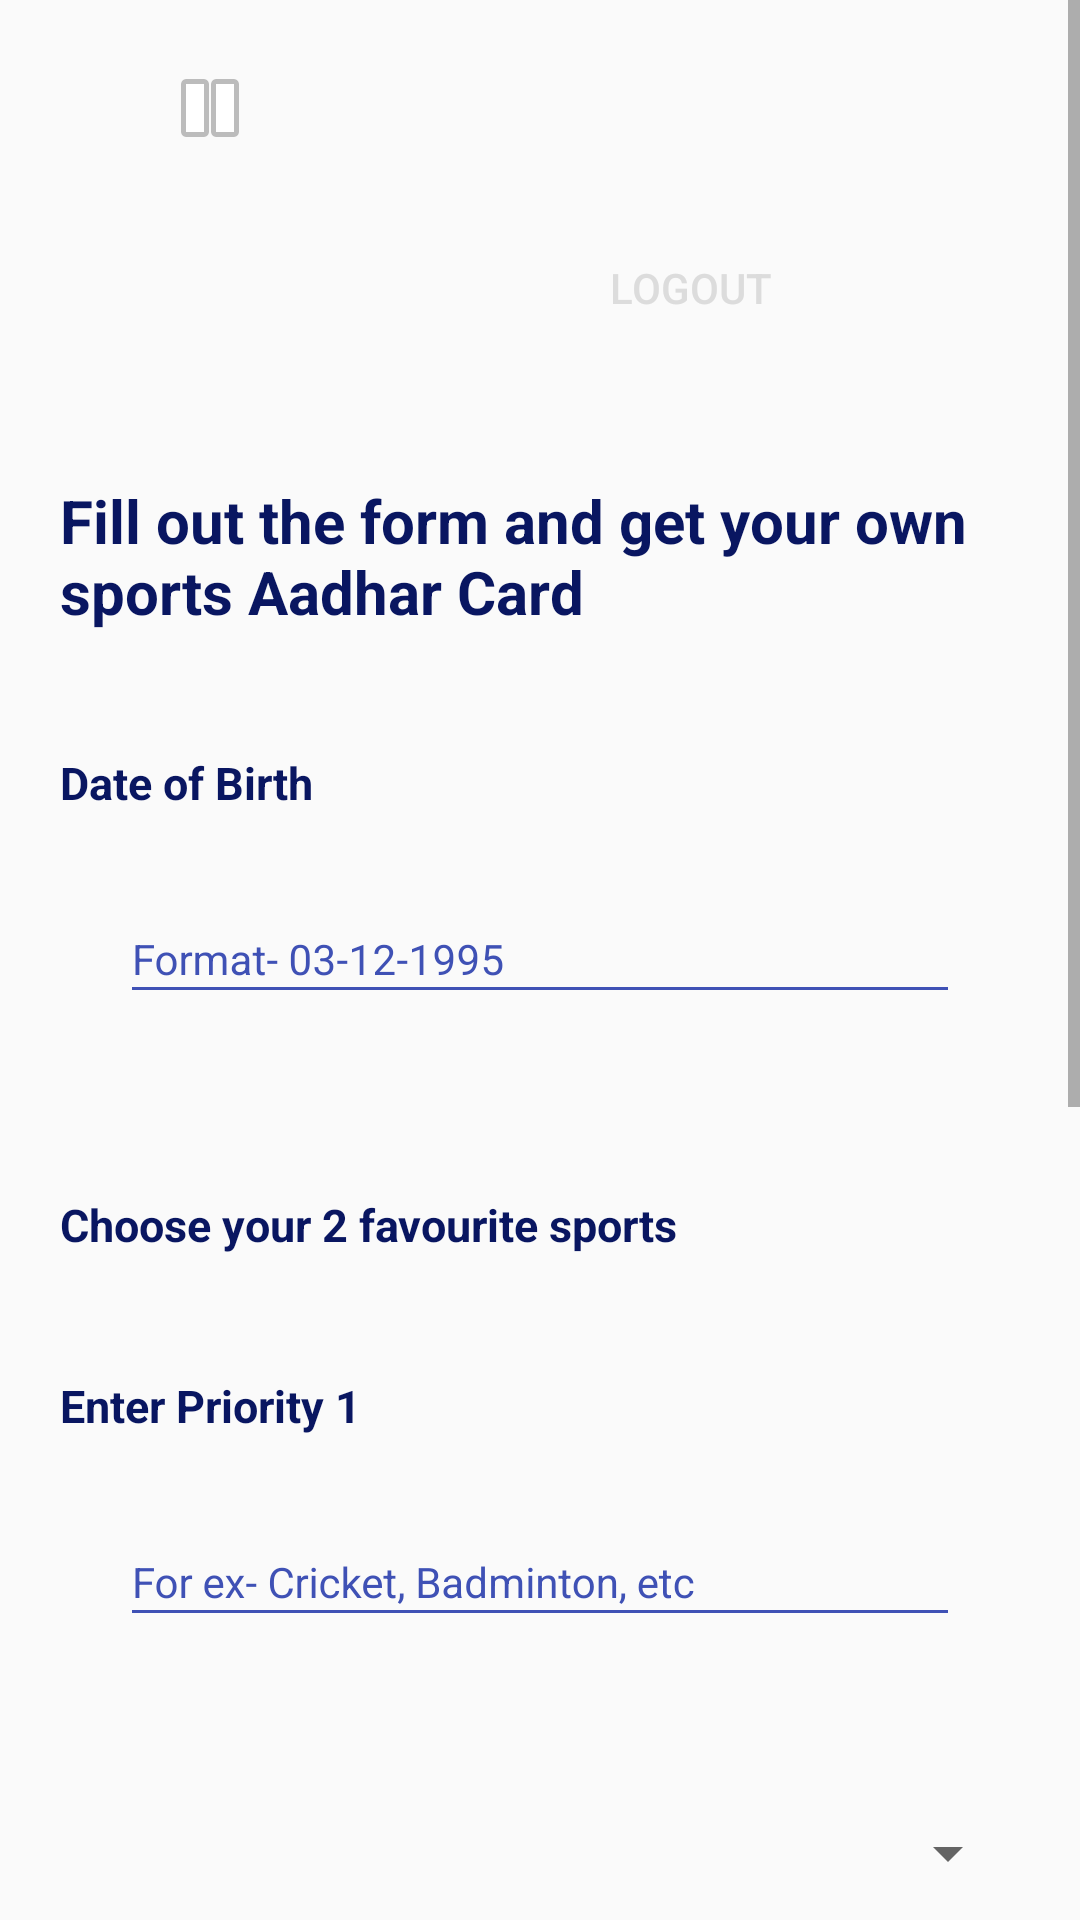

Produce the Android XML layout that renders to this screen, including the resource entries it uses.
<!-- AndroidManifest.xml: application theme AppTheme -->
<!-- res/layout/activity_profile.xml -->
<?xml version="1.0" encoding="utf-8"?>
<ScrollView
    xmlns:android="http://schemas.android.com/apk/res/android"
    xmlns:app="http://schemas.android.com/apk/res-auto"

    xmlns:tools="http://schemas.android.com/tools"
    android:layout_width="match_parent"
    android:layout_height="match_parent"
    android:fadeScrollbars="true">
<LinearLayout
    android:layout_width="match_parent"
    android:orientation="vertical"
    android:layout_height="match_parent"
    tools:context=".ProfileActivity">

    <LinearLayout
        android:layout_margin="20dp"
        android:layout_width="match_parent"
        android:layout_height="100dp"
        android:id="@+id/linearLayout_view"
        android:orientation="horizontal">
        <ImageView
            android:layout_width="100dp"
            android:layout_height="wrap_content"
            android:id="@+id/profileImage"
            android:src="@android:drawable/ic_media_pause"/>
        <LinearLayout
            android:layout_width="match_parent"
            android:layout_height="match_parent"
            android:orientation="vertical">
        <TextView
            android:layout_width="wrap_content"
            android:layout_height="wrap_content"
            android:id="@+id/textViewName"
            android:textColor="@color/bg_screen2"
            android:layout_weight="1"
            android:layout_marginBottom="5dp"
            android:layout_gravity="center_horizontal|center_vertical"/>
        <Button
            android:layout_gravity="center_horizontal|center_vertical"
            android:background="@drawable/ripple_enable"
            android:layout_width="wrap_content"
            android:layout_height="wrap_content"
            android:id="@+id/profout"
        android:textColor="@color/bg_screen3"
        android:text="Logout"/>
    </LinearLayout>
    </LinearLayout>
            <TextView
                android:layout_width="match_parent"
                android:layout_height="wrap_content"
                android:textSize="20dp"
                android:textStyle="bold"
                android:layout_margin="20dp"
                android:textColor="@color/bg_screen2"
                android:text="Fill out the form and get your own sports Aadhar Card" />
            <TextView
                android:layout_width="match_parent"
                android:layout_height="wrap_content"
                android:textSize="15dp"
                android:textStyle="bold"
                android:layout_margin="20dp"
                android:textColor="@color/bg_screen2"
                android:text="Date of Birth" />

    <android.support.design.widget.TextInputLayout
        android:layout_width="match_parent"
        android:layout_height="wrap_content"
        android:theme="@style/EditTextHint"
        android:layout_marginHorizontal="20dp"

        android:layout_marginBottom="20dp">
        <EditText
            android:id="@+id/dob"
            android:layout_gravity="start"
            android:gravity="start"
            android:layout_width="match_parent"
            android:layout_height="match_parent"
            android:hint="Format- 03-12-1995"
            android:layout_margin="20dp"
            android:textColorHint="@color/bg_screen2"
            android:inputType="text"/>
    </android.support.design.widget.TextInputLayout>

    <TextView
        android:layout_width="match_parent"
        android:layout_height="wrap_content"
        android:textSize="15dp"
        android:textStyle="bold"
        android:layout_margin="20dp"
        android:textColor="@color/bg_screen2"
        android:text="Choose your 2 favourite sports" />

    <TextView
        android:layout_width="match_parent"
        android:layout_height="wrap_content"
        android:textSize="15dp"
        android:textStyle="bold"
        android:layout_margin="20dp"
        android:textColor="@color/bg_screen2"
        android:text="Enter Priority 1" />

    <android.support.design.widget.TextInputLayout
        android:layout_width="match_parent"
        android:layout_height="wrap_content"
        android:theme="@style/EditTextHint"
        android:layout_marginHorizontal="20dp"

        android:layout_marginBottom="20dp">
        <EditText
            android:id="@+id/priority1"
            android:layout_gravity="start"
            android:layout_height="match_parent"

            android:gravity="start"
            android:layout_width="match_parent"
            android:hint="For ex- Cricket, Badminton, etc"
            android:layout_margin="20dp"
            android:textColorHint="@color/bg_screen2"
            android:inputType="text"/>
    </android.support.design.widget.TextInputLayout>

    <Spinner
        android:layout_width="match_parent"
        android:layout_height="wrap_content"
        android:id="@+id/level1"
        android:prompt="@string/hint"
        android:gravity="center"
        android:layout_margin="20dp"/>

    <TextView
        android:layout_width="match_parent"
        android:layout_height="wrap_content"
        android:textSize="15dp"
        android:textStyle="bold"
        android:layout_margin="20dp"
        android:textColor="@color/bg_screen2"
        android:text="Enter Priority 2" />

    <android.support.design.widget.TextInputLayout
        android:layout_width="match_parent"
        android:layout_height="wrap_content"
        android:theme="@style/EditTextHint"
        android:layout_marginHorizontal="20dp"
        android:layout_marginBottom="20dp">
        <EditText
            android:id="@+id/priority2"
            android:layout_height="match_parent"

            android:layout_gravity="start"
            android:gravity="start"
            android:layout_width="match_parent"
            android:hint="For ex- Cricket, Badminton, etc"
            android:layout_margin="20dp"
            android:textColorHint="@color/bg_screen2"
            android:inputType="text"/>
    </android.support.design.widget.TextInputLayout>


    <Spinner
                android:layout_width="match_parent"
                android:layout_height="wrap_content"
                android:id="@+id/level2"
        android:prompt="@string/hint"
        android:gravity="center"
                android:layout_margin="20dp"/>


    <android.support.design.widget.TextInputLayout
        android:layout_width="match_parent"
        android:layout_height="wrap_content"
        android:theme="@style/EditTextHint"
        android:layout_marginBottom="20dp">
        <EditText
            android:id="@+id/addr"
            android:layout_gravity="start"
            android:gravity="start"
            android:layout_width="match_parent"
            android:layout_height="150dp"
            android:hint="Address"
            android:textColorHint="@color/bg_screen2"
            android:textSize="16sp"
            android:inputType="text|textMultiLine"/>
    </android.support.design.widget.TextInputLayout>

    <Button
        android:layout_gravity="center_horizontal|center_vertical"
        android:background="@drawable/ripple_enable"
        android:layout_width="wrap_content"
        android:layout_height="wrap_content"
        android:id="@+id/submit"
        android:layout_marginBottom="20dp"
        android:textColor="@color/bg_screen3"
        android:text="Submit"/>

        </LinearLayout>

</ScrollView>
<!-- resources referenced by this layout -->
<resources>
  <color name="bg_screen2">#091661</color>
  <color name="bg_screen3">#DCDCDC</color>
  <string name="hint">Level</string>
  <style name="EditTextHint" parent="TextAppearance.AppCompat">
          <item name="colorAccent">@android:color/white</item>
          <item name="android:textColorHint">@color/colorPrimary</item>
          <item name="colorControlNormal">@color/colorPrimary</item>
          <item name="colorControlActivated">@color/colorPrimary</item>
          <item name="colorControlHighlight">@color/colorPrimary</item>
      </style>
  <style name="AppTheme" parent="Theme.AppCompat.Light.DarkActionBar">
          
          <item name="colorPrimary">@color/colorPrimary</item>
          <item name="colorPrimaryDark">@color/colorPrimaryDark</item>
          <item name="colorAccent">@color/colorAccent</item>
          <item name="windowActionBar">false</item>
          <item name="windowNoTitle">true</item>
          <item name="android:textColorHint">@color/colorPrimary</item>
      </style>
  <color name="colorPrimary">#3F51B5</color>
  <color name="colorPrimaryDark">#303F9F</color>
  <color name="colorAccent">#FF4081</color>
</resources>
